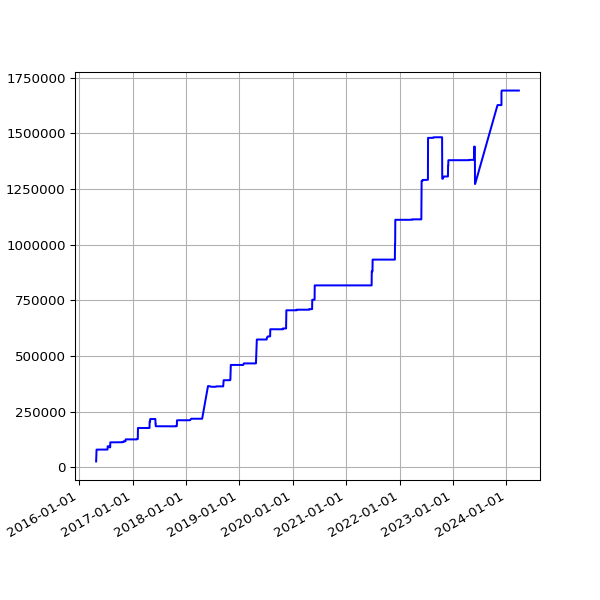

The table this chart was drawn from, first rows:
date, value
2016-04-27 02:54:22 +0100, 26526
2016-04-30 02:21:55 +0100, 79686
2016-05-01 02:23:43 +0100, 79686
2016-05-02 02:59:07 +0100, 79686
2016-05-03 02:59:17 +0100, 79686
2016-05-04 02:52:33 +0100, 79686
2016-05-05 02:59:23 +0100, 79686
2016-05-07 02:38:06 +0100, 79686
2016-05-12 02:25:21 +0100, 79686
2016-05-14 02:26:31 +0100, 79686
2016-05-15 02:24:22 +0100, 79686
2016-05-20 02:24:25 +0100, 79686
2016-05-21 02:35:26 +0100, 79686
2016-05-22 02:40:10 +0100, 79686
2016-05-23 02:44:24 +0100, 79686
2016-05-24 02:38:17 +0100, 79686
2016-05-25 02:25:39 +0100, 79686
2016-05-27 03:44:21 +0100, 79686
2016-05-31 02:25:39 +0100, 79686
2016-06-01 02:30:55 +0100, 79686
2016-06-02 02:24:09 +0100, 79686
2016-06-03 02:26:48 +0100, 79686
2016-06-04 02:34:11 +0100, 79686
2016-06-05 02:26:27 +0100, 79686
2016-06-08 02:31:20 +0100, 79686
2016-06-09 02:28:28 +0100, 79686
2016-06-10 02:36:42 +0100, 79686
2016-06-11 02:26:58 +0100, 79686
2016-06-12 02:22:27 +0100, 79686
2016-06-13 02:18:13 +0100, 79686
2016-06-14 02:19:27 +0100, 79686
2016-06-15 02:28:29 +0100, 79686
2016-06-16 02:25:53 +0100, 79686
2016-06-17 02:22:12 +0100, 79686
2016-06-18 02:21:26 +0100, 79686
2016-06-19 02:21:23 +0100, 79686
2016-06-20 02:26:06 +0100, 79686
2016-06-21 02:31:02 +0100, 79686
2016-06-22 02:21:58 +0100, 79686
2016-06-23 02:21:47 +0100, 79686
2016-06-24 02:35:07 +0100, 79686
2016-06-25 02:58:43 +0100, 79686
2016-06-26 02:29:30 +0100, 79686
2016-06-27 02:37:26 +0100, 79686
2016-06-28 02:46:05 +0100, 79686
2016-06-29 02:35:11 +0100, 79686
2016-06-30 02:25:08 +0100, 79686
2016-07-01 02:22:14 +0100, 79686
2016-07-02 02:27:18 +0100, 79686
2016-07-03 02:21:16 +0100, 79686
2016-07-04 02:31:56 +0100, 79686
2016-07-05 02:23:39 +0100, 79686
2016-07-06 02:42:54 +0100, 79686
2016-07-07 02:23:52 +0100, 79686
2016-07-08 02:32:38 +0100, 79686
2016-07-09 02:23:55 +0100, 79686
2016-07-10 02:22:14 +0100, 79686
2016-07-11 02:22:40 +0100, 79686
2016-07-12 02:24:02 +0100, 79686
2016-07-13 02:36:30 +0100, 80073
... 2,101 more rows
